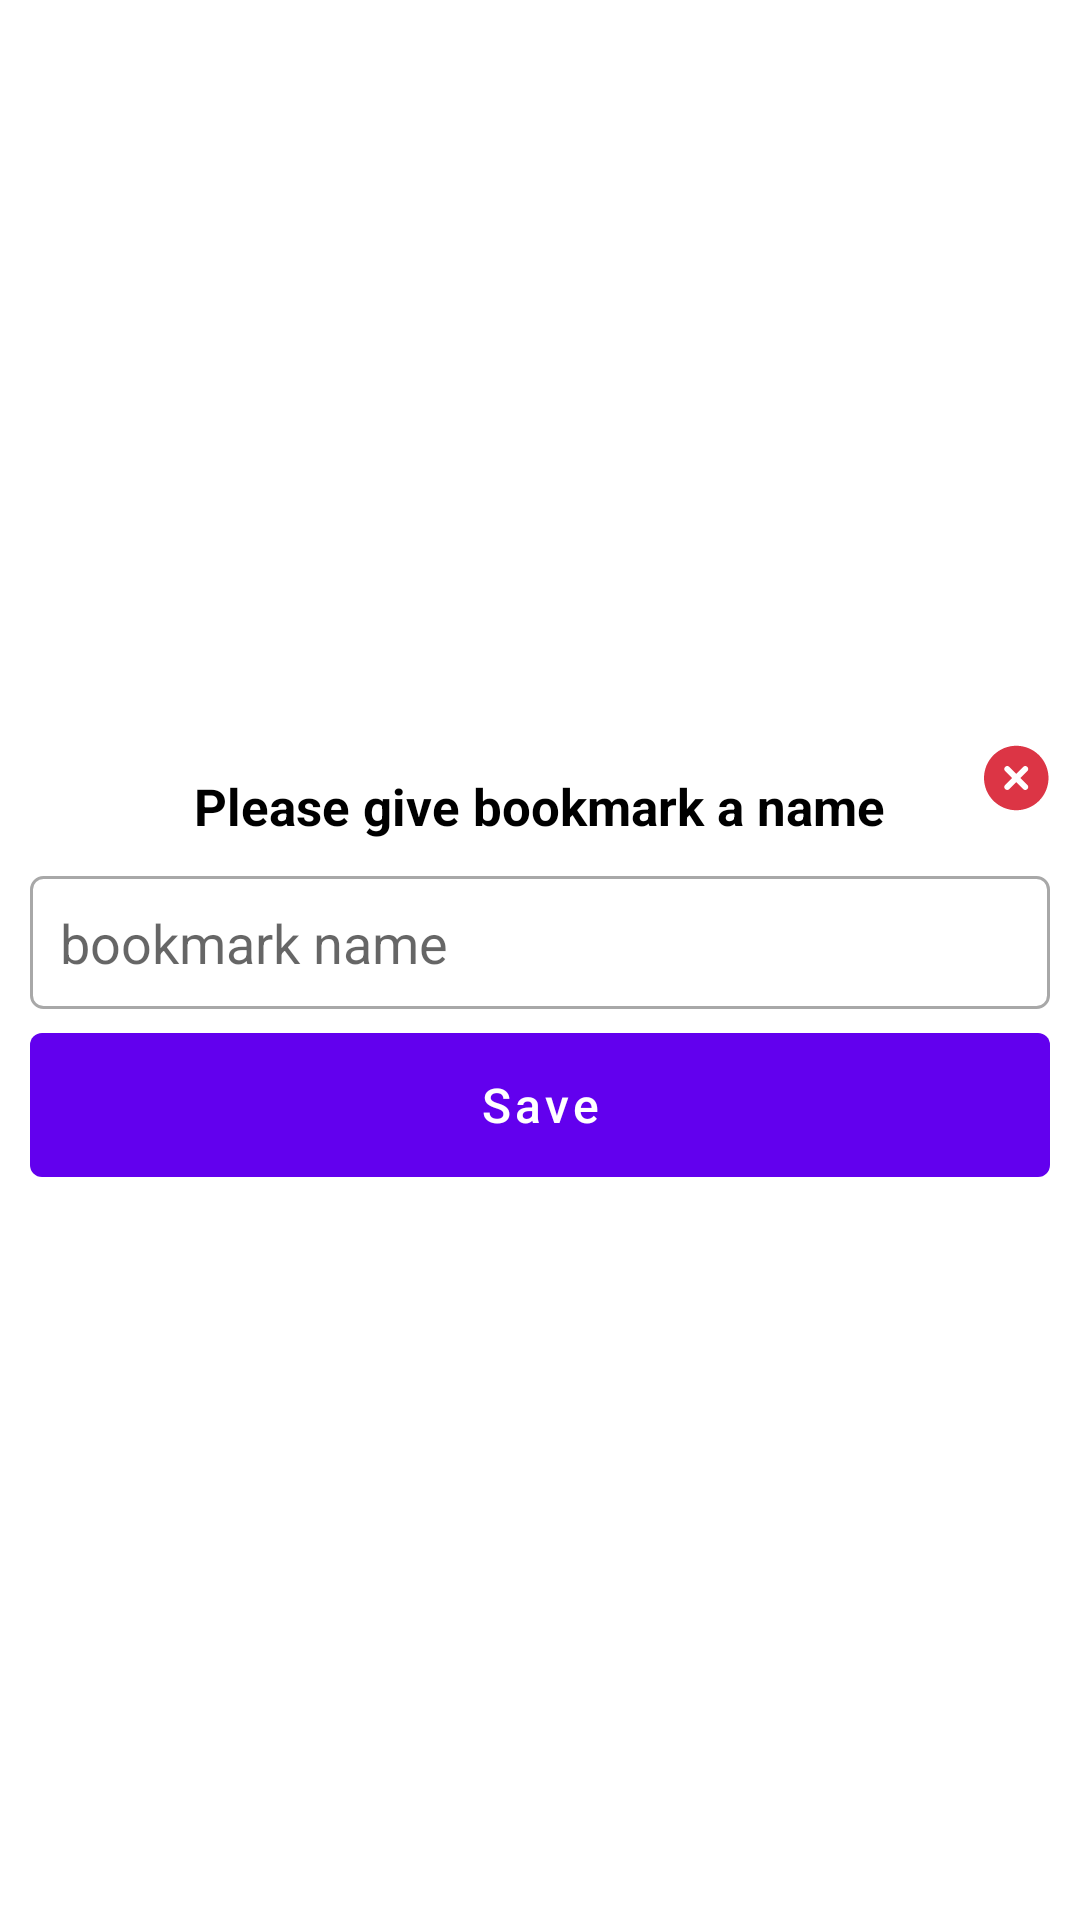

Reconstruct the res/layout file that produces this screen, plus the resources it refers to.
<!-- AndroidManifest.xml: fallback theme Theme.MaterialComponents.DayNight.NoActionBar -->
<!-- res/layout/dialog_bookmark.xml -->
<?xml version="1.0" encoding="utf-8"?>
<RelativeLayout xmlns:android="http://schemas.android.com/apk/res/android"
    android:layout_width="290dp"
    android:layout_height="250dp"
    android:gravity="center"
    android:background="@android:color/transparent"
    android:orientation="vertical">

    <RelativeLayout
        android:layout_width="wrap_content"
        android:layout_height="wrap_content"
        android:background="@drawable/rounded_corner_background"
        android:padding="10dp"
        android:visibility="visible">

        <TextView
            android:id="@+id/book_mak_title"
            android:layout_width="wrap_content"
            android:layout_height="wrap_content"
            android:layout_marginTop="10dp"
            android:text="Please give bookmark a name"
            android:textSize="17sp"
            android:textColor="@color/black"
            android:gravity="center"
            android:textStyle="bold"
            android:layout_alignParentTop="true"
            android:layout_centerHorizontal="true" />

        <EditText
            android:id="@+id/bookmark_name"
            android:layout_width="match_parent"
            android:layout_height="wrap_content"
            android:layout_centerHorizontal="true"
            android:layout_marginTop="12dp"
            android:background="@drawable/note_edittext_background"
            android:gravity="start"
            android:hint="bookmark name"
            android:inputType="textMultiLine"
            android:lines="1"
            android:padding="10dp"
            android:scrollbars="vertical"
            android:layout_below="@+id/book_mak_title"
            android:textColor="@android:color/black" />

        <Button
            android:id="@+id/btn_save_bookmark"
            android:layout_width="match_parent"
            android:layout_height="wrap_content"
            android:layout_below="@id/bookmark_name"
            android:layout_marginTop="8dp"
            android:background="@drawable/rounded_button_background"
            android:text="@string/save_bookmark"
            android:textAllCaps="false"
            android:textColor="@android:color/white"
            android:textSize="16sp" />

        
        <ImageView
            android:id="@+id/close_button"
            android:layout_width="24dp"
            android:layout_height="24dp"
            android:layout_alignParentRight="true"
            android:layout_alignParentTop="true"
            android:src="@drawable/cross"
            android:contentDescription="close"
            android:clickable="true"
            android:focusable="true" />
    </RelativeLayout>
</RelativeLayout>
<!-- resources referenced by this layout -->
<resources>
  <color name="black">#000000</color>
  <!-- drawable cross (drawable) -->
  <vector xmlns:android="http://schemas.android.com/apk/res/android"
      android:width="24dp"
      android:height="24dp"
      android:viewportWidth="24"
      android:viewportHeight="24">
    <path
        android:pathData="M13,2L13,2A10,10 0,0 1,23 12L23,12A10,10 0,0 1,13 22L13,22A10,10 0,0 1,3 12L3,12A10,10 0,0 1,13 2z"
        android:fillColor="#ffffff"/>
    <path
        android:pathData="M12.75,22.75C6.813,22.75 2,17.937 2,12C2,6.063 6.813,1.25 12.75,1.25C18.687,1.25 23.5,6.063 23.5,12C23.5,17.937 18.687,22.75 12.75,22.75ZM16.457,9.707C16.848,9.317 16.848,8.683 16.457,8.293C16.067,7.902 15.434,7.902 15.043,8.293L12.75,10.586L10.457,8.293C10.066,7.903 9.433,7.903 9.043,8.293C8.652,8.684 8.652,9.317 9.043,9.708L11.335,12L9.043,14.292C8.652,14.683 8.652,15.316 9.043,15.707C9.433,16.097 10.066,16.097 10.457,15.707L12.75,13.414L15.043,15.707C15.434,16.098 16.067,16.098 16.457,15.707C16.848,15.316 16.848,14.683 16.457,14.293L14.164,12L16.457,9.707Z"
        android:fillColor="#DC3545"
        android:fillType="evenOdd"/>
  </vector>
  <!-- drawable note_edittext_background (drawable) -->
  <?xml version="1.0" encoding="utf-8"?>
  <shape xmlns:android="http://schemas.android.com/apk/res/android"
      android:shape="rectangle">
      <corners android:radius="4dp" />
      <solid android:color="#FFFFFF" />
      <stroke
          android:color="@color/grey_color"
          android:width="1dp" />
  </shape>
  <!-- drawable rounded_button_background (drawable) -->
  <shape xmlns:android="http://schemas.android.com/apk/res/android">
      <solid android:color="@color/default_theme_accent_color" /> 
      <corners android:radius="4dp" /> 
  </shape>
  <!-- drawable rounded_corner_background (drawable) -->
  <?xml version="1.0" encoding="utf-8"?>
  <shape xmlns:android="http://schemas.android.com/apk/res/android">
      <solid android:color="@color/white"/> 
      <corners android:radius="16dp"/> 
      <padding
          android:left="10dp"
          android:top="10dp"
          android:right="10dp"
          android:bottom="10dp"/>
  </shape>
  <string name="save_bookmark">Save</string>
  <color name="grey_color">#a8a8a8</color>
  <color name="default_theme_accent_color">#000000</color>
  <color name="white">#FFFFFF</color>
</resources>
